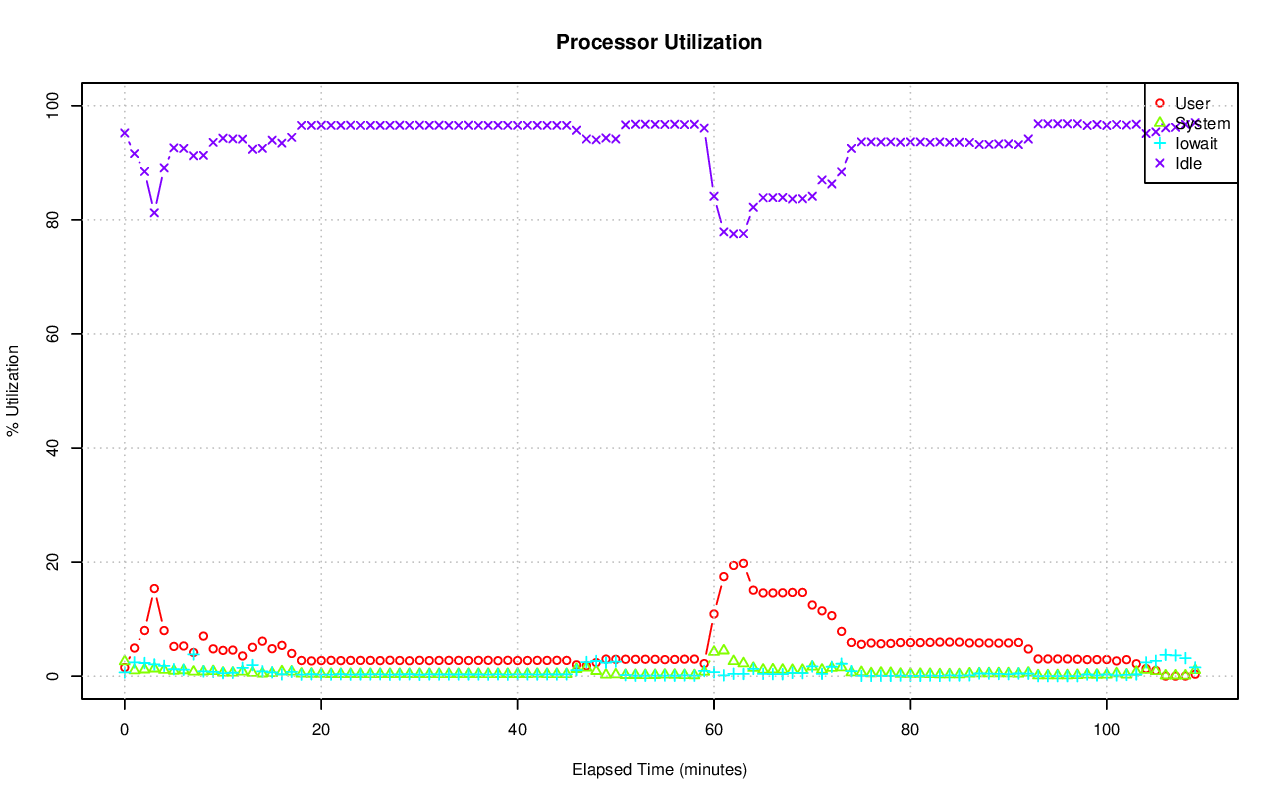

Data behind this chart, as committed beside it:
# hostname; interval; timestamp; CPU; %user; %nice; %system; %iowait; %steal; %idle
ip-10-145-11-135.us-west-1.compute.inter…; 60; 1440066509; -1; 1.52; 0.00; 2.59; 0.66; 0.01; 95.23
ip-10-145-11-135.us-west-1.compute.inter…; 60; 1440066509; 0; 0.32; 0.00; 0.30; 0.07; 0.00; 99.32
ip-10-145-11-135.us-west-1.compute.inter…; 60; 1440066509; 1; 0.43; 0.00; 0.32; 0.02; 0.00; 99.23
ip-10-145-11-135.us-west-1.compute.inter…; 60; 1440066509; 2; 0.00; 0.00; 0.03; 0.05; 0.00; 99.92
ip-10-145-11-135.us-west-1.compute.inter…; 60; 1440066509; 3; 0.00; 0.00; 0.00; 0.00; 0.00; 100
ip-10-145-11-135.us-west-1.compute.inter…; 60; 1440066509; 4; 0.10; 0.00; 0.02; 0.12; 0.00; 99.77
ip-10-145-11-135.us-west-1.compute.inter…; 60; 1440066509; 5; 0.00; 0.00; 0.00; 0.02; 0.02; 99.97
ip-10-145-11-135.us-west-1.compute.inter…; 60; 1440066509; 6; 0.02; 0.00; 0.00; 0.00; 0.00; 99.98
ip-10-145-11-135.us-west-1.compute.inter…; 60; 1440066509; 7; 0.02; 0.00; 0.07; 0.00; 0.00; 99.92
ip-10-145-11-135.us-west-1.compute.inter…; 60; 1440066509; 8; 5.15; 0.00; 0.86; 1.34; 0.02; 92.64
ip-10-145-11-135.us-west-1.compute.inter…; 60; 1440066509; 9; 4.18; 0.00; 0.97; 0.84; 0.02; 93.99
ip-10-145-11-135.us-west-1.compute.inter…; 60; 1440066509; 10; 2.89; 0.00; 0.75; 0.33; 0.00; 96.02
ip-10-145-11-135.us-west-1.compute.inter…; 60; 1440066509; 11; 1.32; 0.00; 0.25; 0.33; 0.00; 98.10
ip-10-145-11-135.us-west-1.compute.inter…; 60; 1440066509; 12; 0.25; 0.00; 64.02; 0.13; 0.00; 35.60
ip-10-145-11-135.us-west-1.compute.inter…; 60; 1440066509; 13; 6.61; 0.00; 1.56; 4.30; 0.02; 87.51
ip-10-145-11-135.us-west-1.compute.inter…; 60; 1440066509; 14; 6.10; 0.00; 1.49; 3.09; 0.02; 89.30
ip-10-145-11-135.us-west-1.compute.inter…; 60; 1440066509; 15; 7.31; 0.00; 1.17; 1.24; 0.00; 90.27
ip-10-145-11-135.us-west-1.compute.inter…; 60; 1440066509; 16; 0.37; 0.00; 0.05; 0.00; 0.00; 99.58
ip-10-145-11-135.us-west-1.compute.inter…; 60; 1440066509; 17; 1.47; 0.00; 0.45; 0.15; 0.00; 97.93
ip-10-145-11-135.us-west-1.compute.inter…; 60; 1440066509; 18; 0.03; 0.00; 0.03; 0.00; 0.00; 99.93
ip-10-145-11-135.us-west-1.compute.inter…; 60; 1440066509; 19; 0.43; 0.00; 0.07; 0.00; 0.00; 99.50
ip-10-145-11-135.us-west-1.compute.inter…; 60; 1440066509; 20; 0.05; 0.00; 5.37; 0.02; 0.00; 94.57
ip-10-145-11-135.us-west-1.compute.inter…; 60; 1440066509; 21; 0.55; 0.00; 0.10; 0.00; 0.00; 99.35
ip-10-145-11-135.us-west-1.compute.inter…; 60; 1440066509; 22; 0.03; 0.00; 0.02; 0.02; 0.00; 99.93
ip-10-145-11-135.us-west-1.compute.inter…; 60; 1440066509; 23; 0.00; 0.00; 0.00; 0.00; 0.00; 100
ip-10-145-11-135.us-west-1.compute.inter…; 60; 1440066509; 24; 0.02; 0.00; 0.00; 0.00; 0.00; 99.98
ip-10-145-11-135.us-west-1.compute.inter…; 60; 1440066509; 25; 0.08; 0.00; 0.08; 0.00; 0.00; 99.83
ip-10-145-11-135.us-west-1.compute.inter…; 60; 1440066509; 26; 0.00; 0.00; 0.03; 0.07; 0.00; 99.90
ip-10-145-11-135.us-west-1.compute.inter…; 60; 1440066509; 27; 1.80; 0.00; 0.25; 0.02; 0.02; 97.91
ip-10-145-11-135.us-west-1.compute.inter…; 60; 1440066509; 28; 9.29; 0.00; 4.48; 8.92; 0.07; 77.24
ip-10-145-11-135.us-west-1.compute.inter…; 60; 1440066509; 29; 0.02; 0.00; 0.00; 0.00; 0.00; 99.98
ip-10-145-11-135.us-west-1.compute.inter…; 60; 1440066509; 30; 0.03; 0.00; 0.02; 0.12; 0.00; 99.83
ip-10-145-11-135.us-west-1.compute.inter…; 60; 1440066509; 31; 0.03; 0.00; 0.02; 0.05; 0.00; 99.90
ip-10-145-11-135.us-west-1.compute.inter…; 60; 1440066569; -1; 4.94; 0.00; 1.02; 2.42; 0.01; 91.61
ip-10-145-11-135.us-west-1.compute.inter…; 60; 1440066569; 0; 3.71; 0.00; 0.69; 2.69; 0.02; 92.89
ip-10-145-11-135.us-west-1.compute.inter…; 60; 1440066569; 1; 1.02; 0.00; 0.13; 0.08; 0.02; 98.75
ip-10-145-11-135.us-west-1.compute.inter…; 60; 1440066569; 2; 0.13; 0.00; 0.03; 0.00; 0.02; 99.82
ip-10-145-11-135.us-west-1.compute.inter…; 60; 1440066569; 3; 0.72; 0.00; 0.15; 1.43; 0.00; 97.70
ip-10-145-11-135.us-west-1.compute.inter…; 60; 1440066569; 4; 0.08; 0.00; 0.02; 0.00; 0.02; 99.88
ip-10-145-11-135.us-west-1.compute.inter…; 60; 1440066569; 5; 1.27; 0.00; 0.23; 0.02; 0.00; 98.48
ip-10-145-11-135.us-west-1.compute.inter…; 60; 1440066569; 6; 0.02; 0.00; 0.00; 0.00; 0.00; 99.98
ip-10-145-11-135.us-west-1.compute.inter…; 60; 1440066569; 7; 0.02; 0.00; 0.02; 0.00; 0.00; 99.97
ip-10-145-11-135.us-west-1.compute.inter…; 60; 1440066569; 8; 17.07; 0.00; 3.01; 4.18; 0.03; 75.71
ip-10-145-11-135.us-west-1.compute.inter…; 60; 1440066569; 9; 14.72; 0.00; 2.79; 2.39; 0.02; 80.08
ip-10-145-11-135.us-west-1.compute.inter…; 60; 1440066569; 10; 7.37; 0.00; 1.49; 1.26; 0.02; 89.86
ip-10-145-11-135.us-west-1.compute.inter…; 60; 1440066569; 11; 1.32; 0.00; 0.53; 1.10; 0.00; 97.05
ip-10-145-11-135.us-west-1.compute.inter…; 60; 1440066569; 12; 1.32; 0.00; 0.27; 0.20; 0.00; 98.22
ip-10-145-11-135.us-west-1.compute.inter…; 60; 1440066569; 13; 21.37; 0.00; 5.41; 14.81; 0.03; 58.39
ip-10-145-11-135.us-west-1.compute.inter…; 60; 1440066569; 14; 24.17; 0.00; 4.73; 11.26; 0.03; 59.80
ip-10-145-11-135.us-west-1.compute.inter…; 60; 1440066569; 15; 21.07; 0.00; 4.23; 6.01; 0.03; 68.65
ip-10-145-11-135.us-west-1.compute.inter…; 60; 1440066569; 16; 0.02; 0.00; 0.00; 0.00; 0.00; 99.98
ip-10-145-11-135.us-west-1.compute.inter…; 60; 1440066569; 17; 0.00; 0.00; 0.00; 0.00; 0.00; 100
ip-10-145-11-135.us-west-1.compute.inter…; 60; 1440066569; 18; 0.02; 0.00; 0.00; 0.00; 0.00; 99.98
ip-10-145-11-135.us-west-1.compute.inter…; 60; 1440066569; 19; 0.00; 0.00; 0.00; 0.00; 0.00; 100
ip-10-145-11-135.us-west-1.compute.inter…; 60; 1440066569; 20; 0.00; 0.00; 0.00; 0.00; 0.00; 100
ip-10-145-11-135.us-west-1.compute.inter…; 60; 1440066569; 21; 0.02; 0.00; 0.00; 0.00; 0.00; 99.98
ip-10-145-11-135.us-west-1.compute.inter…; 60; 1440066569; 22; 0.00; 0.00; 0.00; 0.00; 0.00; 100
ip-10-145-11-135.us-west-1.compute.inter…; 60; 1440066569; 23; 0.02; 0.00; 0.00; 0.00; 0.00; 99.98
ip-10-145-11-135.us-west-1.compute.inter…; 60; 1440066569; 24; 2.20; 0.00; 0.25; 0.03; 0.00; 97.51
ip-10-145-11-135.us-west-1.compute.inter…; 60; 1440066569; 25; 1.38; 0.00; 0.18; 0.25; 0.00; 98.18
... 3,570 more rows
